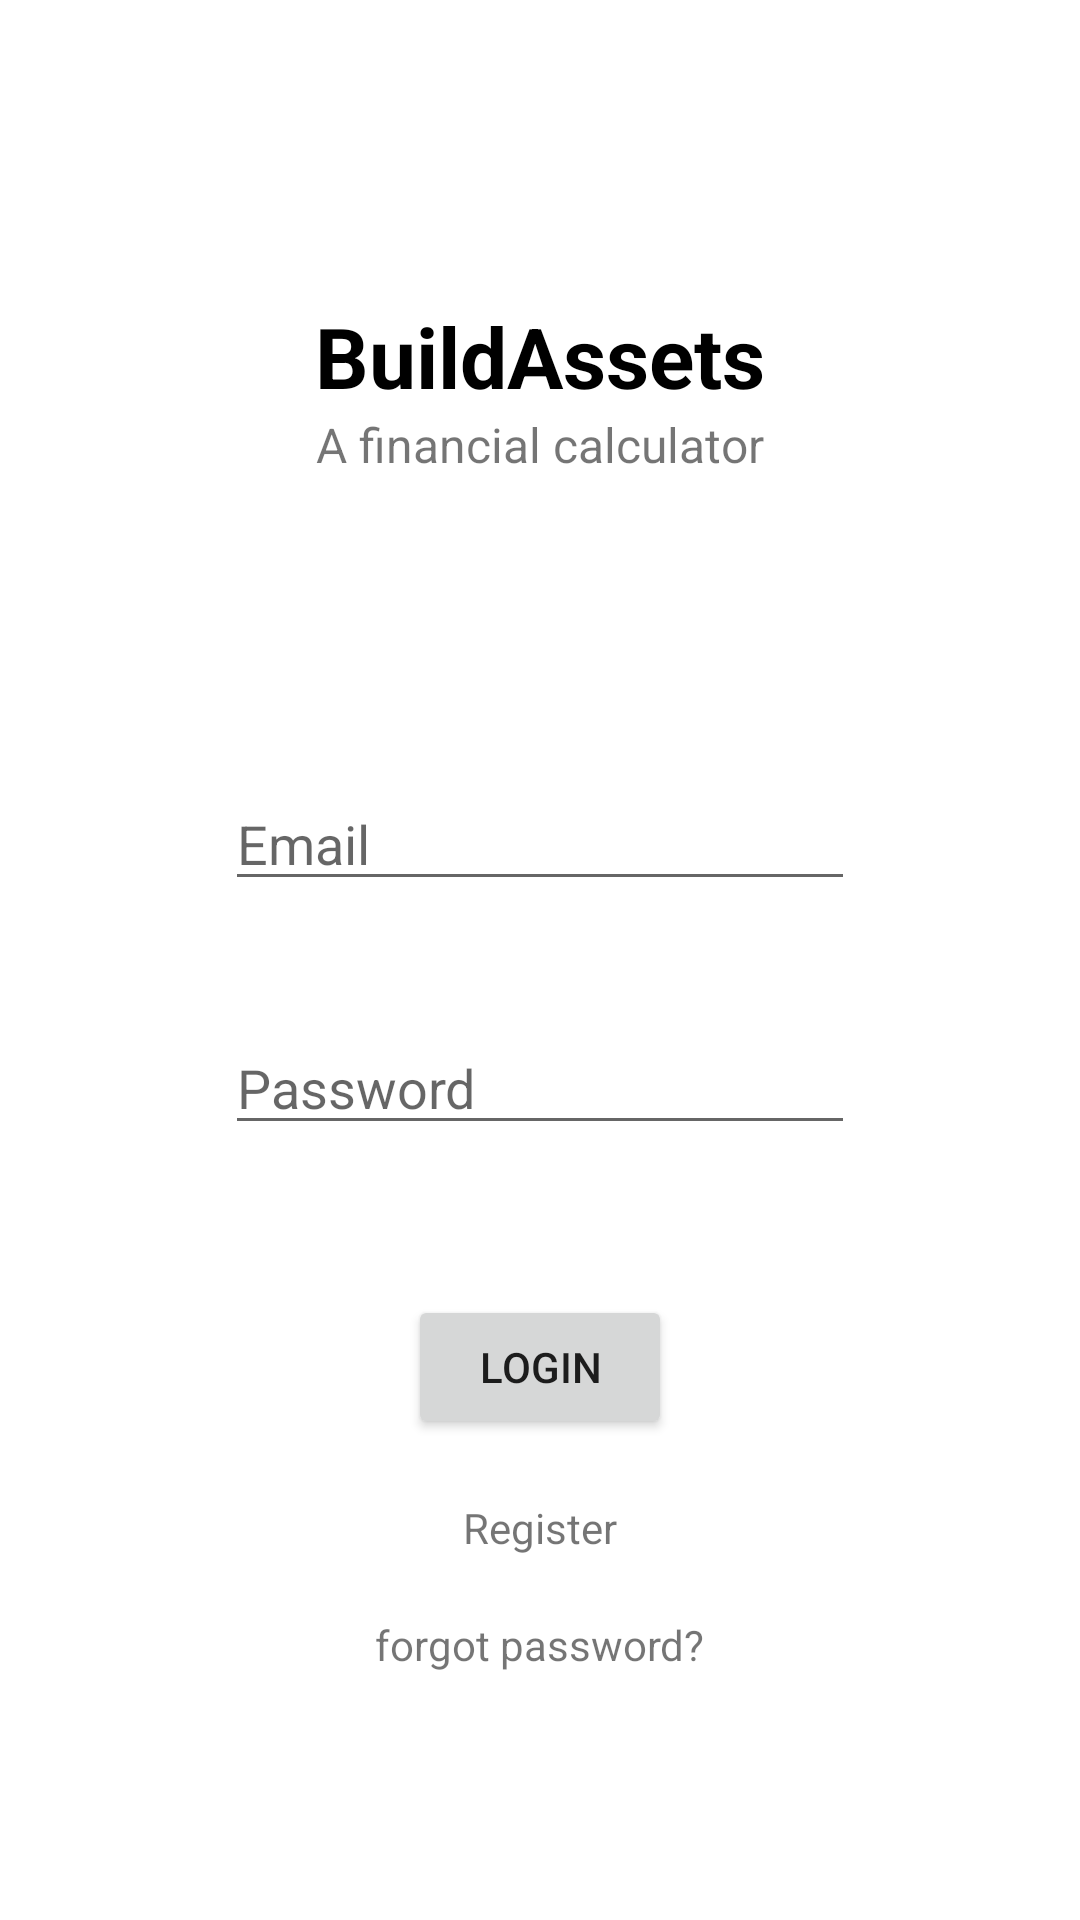

Write the Android layout XML for this screen, with the resource values it uses.
<!-- AndroidManifest.xml: application theme Theme.BuildAssets -->
<!-- res/layout/activity_main2.xml -->
<?xml version="1.0" encoding="utf-8"?>
<androidx.constraintlayout.widget.ConstraintLayout xmlns:android="http://schemas.android.com/apk/res/android"
    xmlns:app="http://schemas.android.com/apk/res-auto"
    xmlns:tools="http://schemas.android.com/tools"
    android:layout_width="match_parent"
    android:layout_height="match_parent"
    tools:context=".MainActivity">

    <ScrollView
        android:layout_width="match_parent"
        android:layout_height="match_parent"
        tools:layout_editor_absoluteX="0dp"
        tools:layout_editor_absoluteY="0dp">

        <LinearLayout
            android:layout_width="match_parent"
            android:layout_height="wrap_content"
            android:orientation="vertical">

            <TextView
                android:id="@+id/textView61"
                android:layout_width="wrap_content"
                android:layout_height="wrap_content"
                android:layout_gravity="center_horizontal"
                android:layout_marginTop="100dp"
                android:text="BuildAssets"
                android:textColor="#000000"
                android:textSize="28sp"
                android:textStyle="normal|bold" />

            <TextView
                android:id="@+id/textView62"
                android:layout_width="wrap_content"
                android:layout_height="wrap_content"
                android:layout_gravity="center_horizontal"
                android:text="A financial calculator"
                android:textSize="16sp" />

            <EditText
                android:id="@+id/editTextTextEmailAddress"
                android:layout_width="wrap_content"
                android:layout_height="wrap_content"
                android:layout_gravity="center_horizontal"
                android:layout_marginTop="100dp"
                android:ems="10"
                android:hint="Email"
                android:inputType="textEmailAddress" />

            <EditText
                android:id="@+id/editTextTextPassword"
                android:layout_width="wrap_content"
                android:layout_height="wrap_content"
                android:layout_gravity="center_horizontal"
                android:layout_marginTop="40dp"
                android:layout_marginBottom="50dp"
                android:ems="10"
                android:hint="Password"
                android:inputType="textPassword" />

            <ProgressBar
                android:id="@+id/progressBar"
                style="?android:attr/progressBarStyle"
                android:layout_width="wrap_content"
                android:layout_height="wrap_content"
                android:layout_gravity="center_horizontal"
                android:visibility="gone" />

            <Button
                android:id="@+id/button4"
                android:layout_width="wrap_content"
                android:layout_height="wrap_content"
                android:layout_gravity="center_horizontal"
                android:text="Login" />

            <TextView
                android:id="@+id/textView65"
                android:layout_width="wrap_content"
                android:layout_height="wrap_content"
                android:layout_gravity="center_horizontal"
                android:layout_marginTop="20dp"
                android:text="Register" />

            <TextView
                android:id="@+id/textView66"
                android:layout_width="wrap_content"
                android:layout_height="wrap_content"
                android:layout_gravity="center_horizontal"
                android:layout_marginTop="20dp"
                android:text="forgot password?" />

        </LinearLayout>
    </ScrollView>

</androidx.constraintlayout.widget.ConstraintLayout>
<!-- resources referenced by this layout -->
<resources>
  <style name="Theme.BuildAssets" parent="Theme.MaterialComponents.DayNight.DarkActionBar">
          
          <item name="colorPrimary">@color/purple_500</item>
          <item name="colorPrimaryVariant">@color/purple_700</item>
          <item name="colorOnPrimary">@color/white</item>
          
          <item name="colorSecondary">@color/teal_200</item>
          <item name="colorSecondaryVariant">@color/teal_700</item>
          <item name="colorOnSecondary">@color/black</item>
          
          <item name="android:statusBarColor" tools:targetApi="l">?attr/colorPrimaryVariant</item>
          
  
      </style>
  <color name="purple_500">#000000</color>
  <color name="purple_700">#000000</color>
  <color name="white">#FFFFFFFF</color>
  <color name="teal_200">#000000</color>
  <color name="teal_700">#000000</color>
  <color name="black">#FF000000</color>
</resources>
